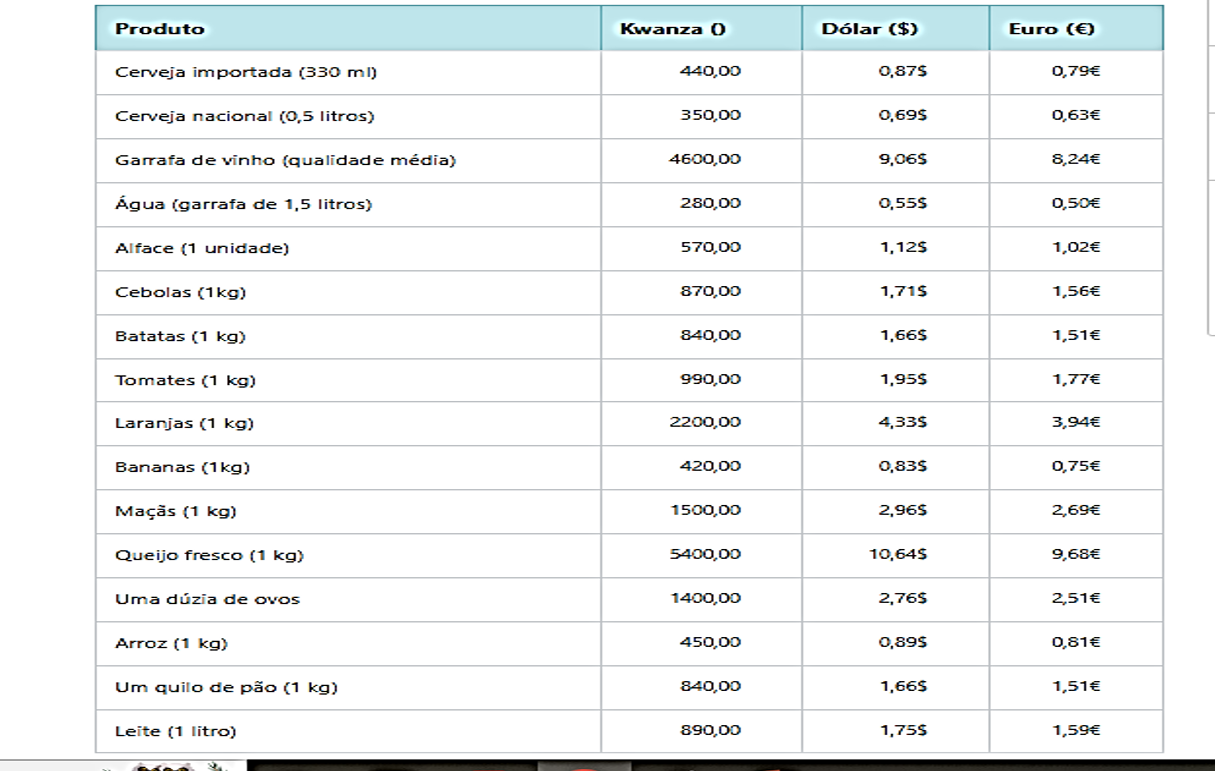

Source data for this figure (header and first rows):
, Produto, Kwanza O, Dólar ($), Euro
0, Cerveja importada (330 m/), 440,00, os7s, 
1, Cerveja naciona! (0,5 litros), 350,00, , 0,63
2, Garrafa de vinho (qualidade média), 4600,00, , 
3, Água (garrafa de 1,5 litros), 280,00, , 0,50€
4, Alface (1 unidade), 570,00, 1,125, 
5, Cebolas (1kg), 870,00, 1715, 1,56€
6, Batatas (1 ko), s40,00, 1,665, 
7, Tomates (1 kg), , , 
8, Laranjas (1 kg), 2200,00, 41335, 3,94€
9, Bananas (1kg), 420,00, , 
10, Maçãs (1 kg), 1500,00, 2,965, 2,69€
11, Queijo fresco (1 kg), 5400,00, 10,645, 
12, Uma dúzia de ovos, 1400,00, 2,765, 251
13, Arroz (1 ko), 450,00, , 081
14, Um de pão (1 kg), s40,00, 1,665, 
15, Leite (1 litro), s90,00, 1,758, 1,59€
